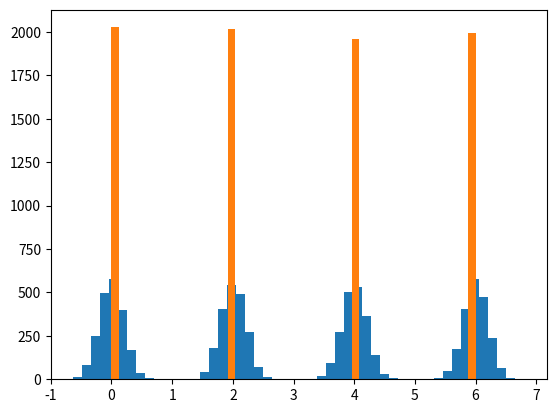
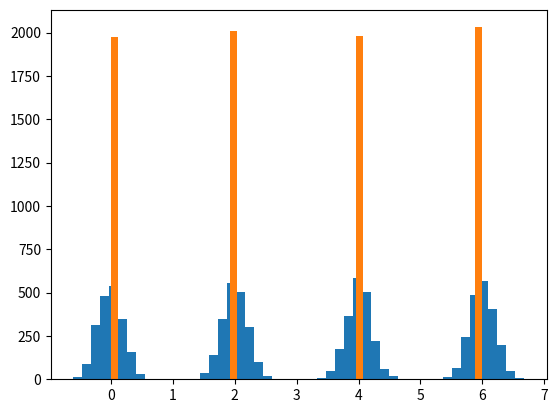

Generate these figures, in order, with matplotlib:
#include <aff3ct.hpp>
#using namespace aff3ct;
#%%i
import numpy as np
import matplotlib.pyplot as plt 

class Module():
        """Base class for modules"""
        def __init__(self, p) -> None:
            self.p = p

class Source(Module):
        """Code word generator"""
        def generate(self, ref_bits):
                ref_bits[:] = np.random.randint(2, size=self.p["block_length"])

class Modem(Module):
        """Simulates storage and readout of a FLASH memory cell"""

        def modulate(self, ref_bits, symbols):
                """Modulates a sequence of N bits into a sequence of Q=N/M symbols encdoing M bits per symbol"""
                m = int(np.log2(len(self.p["voltage_levels"])))
                q = int(self.p["block_length"]//m) 
                
                #Interpret bit sequence as a sequence of binary symbols
                #Example: 1001 is rehaped to (10)(01) and converted to (2,1)
                reshaped_bits = np.reshape(ref_bits, (q,m))
                binary_symbols = np.packbits(reshaped_bits, axis=-1, bitorder="little").flatten()

                #Generate mapping from binary symbols to voltage levels
                #Example: (2,1) is in gray code mapped to (3,1) with given voltage levels (v3, v1)
                if self.p["bit_mapping"] == "gray":
                        mapping = {i^(i>>1) : self.p["voltage_levels"][i] for i in range(len(self.p["voltage_levels"]))}
                        
                #Apply mapping
                symbols[:] = np.vectorize(mapping.get)(binary_symbols)
                

        def demodulate(self):
                """Demodulates a sequence of N/M symbols into a sequence of N*S bits, S being the number of soft bits per read"""
                pass 

class Channel(Module):
        
        def add_noise(self, symbols, noisy_symbols):
                """Adds noise to the signal"""
                if self.p["voltage_distribution"] == "AWGN":
                        m = int(np.log2(len(self.p["voltage_levels"])))
                        q = int(self.p["block_length"]//m) 
                        noisy_symbols[:] = symbols + np.random.normal(loc=0, scale=0.2, size=q)


class Monitor(Module):

        def check_errors():
                pass

class Tools:
        
        @staticmethod
        def ebn0_to_esn0():
                pass 

        @staticmethod
        def esn0_to_sigma():
                pass

def init_params():
        return {
            "block_length": 16000,             #Length of full encoded bit sequence
            "bit_mapping": "gray",            #Mapping from bit sequences to voltage levels
            "voltage_levels": [0, 2, 4, 6],   #Target levels for each voltage  
            "voltage_distribution" : "AWGN",  #Model of actual voltage distributions
            "threshold_selection": "static",  #Thresholding algorithm
            "threshold_levels" : [5],       #Static thresholding levels

            "eb0_min" : 10,
            "eb0_max" : 12,
            "eb0_step": 1
            }

def init_modules(p):
        return {
            "source" : Source(p),
            "modem" : Modem(p),
            "channel" : Channel(p),
            "monitor" : Monitor(p)
        }

def init_buffers(p):
        number_of_symbols = int(p["block_length"]//np.log2(len(p["voltage_levels"])))

        return { 
                "ref_bits" : np.zeros(p["block_length"], dtype=int),
                "symbols"  : np.zeros(number_of_symbols),
                "noisy_symbols" : np.zeros(number_of_symbols),
                "LLR:s"  : np.zeros(p["block_length"]),
                "dec_bits"  : np.zeros(p["block_length"]),
                }

def init_utils(m):
        return {}

def main():
        p = init_params()
        m = init_modules(p)
        b = init_buffers(p)
        u = init_utils(m)

#loop over SNRs range
        for ebn0 in np.arange(p["eb0_min"], p["eb0_max"], p["eb0_step"]):
                #compute the current sigma for the channel noise
                #esn0  = Tools.ebn0_to_esn0 (ebn0, p["R"]) #TODO
                #sigma = Tools.esn0_to_sigma(esn0)         #TODO

                #u["noise"].set_values(sigma, ebn0, esn0)

                #update the sigma of the modem and the channel
                #m["modem"].set_noise(u["noise"])
                #m["channel"].set_noise(u["noise"])

                #display the performance (BER and FER) in real time (in a separate thread)
                #u.terminal->start_temp_report();

                # run the simulation chain
                #for i in range(10):
        
                m["source"].generate(b["ref_bits"])
                #m.encoder->encode      (b.ref_bits,      b.enc_bits     );
                m["modem"].modulate(b["ref_bits"], b["symbols"])
                m["channel"].add_noise(b["symbols"], b["noisy_symbols"])

                plt.figure()
                plt.subplot(1,1,1)
                plt.hist(b["noisy_symbols"], 50)
                plt.hist(b["symbols"], 50)
                plt.show()



                #m["modem"].demodulate(b["noisy_symbols"], b["LLRs"])
                #m.decoder->decode_siho (b.LLRs,          b.dec_bits     );
                #m["monitor"].check_errors(b["dec_bits"], b["ref_bits"])
        
                # display the performance (BER and FER) in the terminal
                #u.terminal->final_report();

                #reset the monitor for the next SNR
                #m.monitor->reset();
                #u.terminal->reset();

if __name__ == '__main__':
        main()
